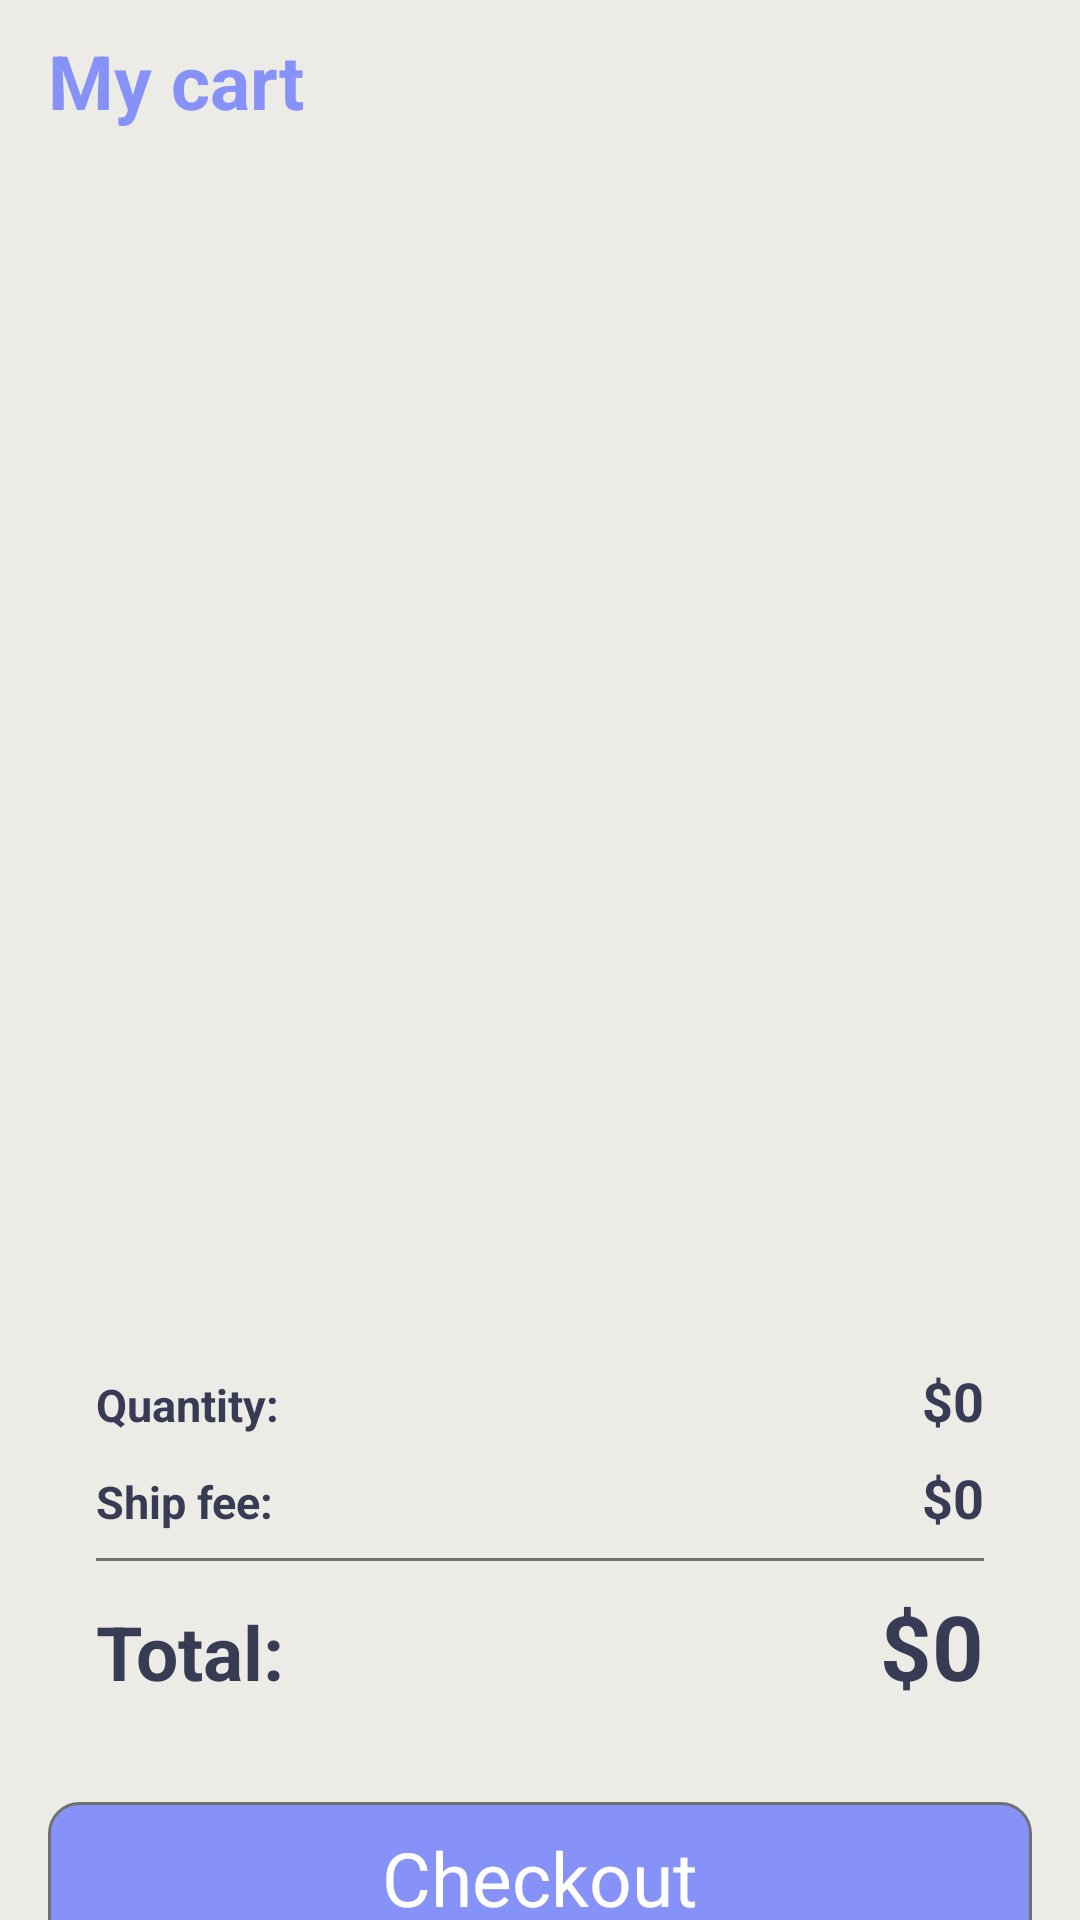

Write the Android layout XML for this screen, with the resource values it uses.
<!-- AndroidManifest.xml: application theme Theme.RecycleViewDemo -->
<!-- res/layout/fragment_cart.xml -->
<?xml version="1.0" encoding="utf-8"?>
<androidx.constraintlayout.widget.ConstraintLayout xmlns:android="http://schemas.android.com/apk/res/android"
    xmlns:app="http://schemas.android.com/apk/res-auto"
    xmlns:tools="http://schemas.android.com/tools"
    android:layout_width="match_parent"
    android:layout_height="match_parent"
    android:background="#ecebe6"
    tools:context=".activity.MainActivity">

    <androidx.recyclerview.widget.RecyclerView
        android:id="@+id/view"
        android:layout_width="414dp"
        android:layout_height="375dp"
        android:layout_marginTop="4dp"
        app:layout_constraintEnd_toEndOf="parent"
        app:layout_constraintStart_toStartOf="parent"
        app:layout_constraintTop_toBottomOf="@+id/textView13" />

    <TextView
        android:id="@+id/textView13"
        android:layout_width="match_parent"
        android:layout_height="wrap_content"
        android:layout_marginTop="10dp"
        android:paddingStart="16dp"
        android:shadowColor="#00FDA800"
        android:text="My cart"
        android:textAlignment="viewStart"
        android:textColor="@color/lavender"
        android:textSize="25dp"
        android:textStyle="bold"
        app:layout_constraintEnd_toEndOf="parent"
        app:layout_constraintHorizontal_bias="0.5"
        app:layout_constraintStart_toStartOf="parent"
        app:layout_constraintTop_toTopOf="parent" />

    <androidx.constraintlayout.widget.ConstraintLayout
        android:id="@+id/Bill"
        android:layout_width="match_parent"
        android:layout_height="wrap_content"
        app:layout_constraintEnd_toEndOf="parent"
        app:layout_constraintHorizontal_bias="0.5"
        app:layout_constraintStart_toStartOf="parent"
        app:layout_constraintTop_toBottomOf="@+id/view">

        <LinearLayout
            android:id="@+id/linearLayout"
            android:layout_width="match_parent"
            android:layout_height="match_parent"
            android:layout_margin="16dp"
            android:background="@drawable/cart_background"
            android:elevation="3dp"
            android:orientation="vertical"
            app:layout_constraintEnd_toEndOf="parent"
            app:layout_constraintStart_toStartOf="parent"
            app:layout_constraintTop_toTopOf="parent">

            <LinearLayout
                android:layout_width="match_parent"
                android:layout_height="match_parent"
                android:layout_marginStart="16dp"
                android:layout_marginTop="16dp"
                android:layout_marginEnd="16dp"
                android:layout_marginBottom="4dp"
                android:orientation="horizontal">

                <TextView
                    android:id="@+id/textView14"
                    android:layout_width="wrap_content"
                    android:layout_height="wrap_content"
                    android:layout_weight="1"
                    android:text="Quantity:"
                    android:textColor="#373b54"
                    android:textSize="15sp"
                    android:textStyle="bold" />

                <TextView
                    android:id="@+id/totalFeeTxt"
                    android:layout_width="wrap_content"
                    android:layout_height="wrap_content"
                    android:text="$0"
                    android:textColor="#373b54"
                    android:textSize="18sp"
                    android:textStyle="bold" />
            </LinearLayout>

            <LinearLayout
                android:layout_width="match_parent"
                android:layout_height="match_parent"
                android:layout_marginStart="16dp"
                android:layout_marginTop="4dp"
                android:layout_marginEnd="16dp"
                android:layout_marginBottom="4dp"
                android:orientation="horizontal">

                <TextView
                    android:id="@+id/textView16"
                    android:layout_width="wrap_content"
                    android:layout_height="wrap_content"
                    android:layout_weight="1"
                    android:text="Ship fee:"
                    android:textColor="#373b54"
                    android:textSize="15sp"
                    android:textStyle="bold" />

                <TextView
                    android:id="@+id/deliveryFeeTxt"
                    android:layout_width="wrap_content"
                    android:layout_height="wrap_content"
                    android:text="$0"
                    android:textColor="#373b54"
                    android:textSize="18sp"
                    android:textStyle="bold" />
            </LinearLayout>

            <View
                android:id="@+id/view3"
                android:layout_width="match_parent"
                android:layout_height="1dp"
                android:layout_marginStart="16dp"
                android:layout_marginTop="4dp"
                android:layout_marginEnd="16dp"
                android:layout_marginBottom="4dp"
                android:background="#707070" />

            <LinearLayout
                android:layout_width="match_parent"
                android:layout_height="match_parent"
                android:layout_marginStart="16dp"
                android:layout_marginTop="4dp"
                android:layout_marginEnd="16dp"
                android:layout_marginBottom="16dp"
                android:orientation="horizontal">

                <TextView
                    android:id="@+id/timeTxt"
                    android:layout_width="wrap_content"
                    android:layout_height="wrap_content"
                    android:layout_weight="1"
                    android:text="Total:"
                    android:textColor="#373b54"
                    android:textSize="25sp"
                    android:textStyle="bold" />

                <TextView
                    android:id="@+id/totalTxt"
                    android:layout_width="wrap_content"
                    android:layout_height="wrap_content"
                    android:text="$0"
                    android:textColor="#373b54"
                    android:textSize="30sp"
                    android:textStyle="bold" />
            </LinearLayout>
        </LinearLayout>

        <androidx.constraintlayout.widget.ConstraintLayout
            android:id="@+id/btn_checkout"
            android:layout_width="match_parent"
            android:layout_height="50dp"
            android:layout_margin="16dp"
            android:layout_marginTop="10dp"
            android:background="@drawable/lavendor_btn_background"
            app:layout_constraintEnd_toEndOf="parent"
            app:layout_constraintHorizontal_bias="0.5"
            app:layout_constraintStart_toStartOf="parent"
            app:layout_constraintTop_toBottomOf="@+id/linearLayout">

            <TextView
                android:id="@+id/descriptionTxt"
                android:layout_width="wrap_content"
                android:layout_height="wrap_content"
                android:text="Checkout"
                android:textColor="@color/white"
                android:textSize="25sp"
                app:layout_constraintBottom_toBottomOf="parent"
                app:layout_constraintEnd_toEndOf="parent"
                app:layout_constraintHorizontal_bias="0.5"
                app:layout_constraintStart_toStartOf="parent"
                app:layout_constraintTop_toTopOf="parent"
                app:layout_constraintVertical_bias="0.5"
                tools:textStyle="bold" />
        </androidx.constraintlayout.widget.ConstraintLayout>

    </androidx.constraintlayout.widget.ConstraintLayout>

    <TextView
        android:id="@+id/emptyTxt"
        android:layout_width="wrap_content"
        android:layout_height="wrap_content"
        android:text="Giỏ hàng trống"
        android:textColor="#737373"
        android:textSize="16sp"
        android:textStyle="bold"
        android:visibility="gone"
        app:layout_constraintBottom_toBottomOf="parent"
        app:layout_constraintEnd_toEndOf="parent"
        app:layout_constraintStart_toStartOf="parent"
        app:layout_constraintTop_toTopOf="parent" />

</androidx.constraintlayout.widget.ConstraintLayout>
<!-- resources referenced by this layout -->
<resources>
  <color name="lavender">#8692f7</color>
  <color name="white">#FFFFFFFF</color>
  <!-- drawable lavendor_btn_background (drawable) -->
  <?xml version="1.0" encoding="utf-8"?>
  
  <selector xmlns:android="http://schemas.android.com/apk/res/android">
      <item>
          <shape android:shape="rectangle">
              <solid android:color="@color/lavender"/>
              <corners android:radius="10dp"/>
              <stroke android:width="1dp" android:color="#707070"/>
          </shape>
      </item>
  </selector>
  <style name="Theme.RecycleViewDemo" parent="Base.Theme.RecycleViewDemo" />
  <style name="Base.Theme.RecycleViewDemo" parent="Theme.Material3.DayNight.NoActionBar">
          <item name="colorPrimary">@color/lavender</item>
          <item name="colorPrimaryVariant">@color/lavender</item>
          <item name="colorOnPrimary">@color/white</item>
  
          <item name="colorSecondary">@color/teal_200</item>
          <item name="colorSecondaryVariant">@color/teal_700</item>
          <item name="colorOnSecondary">@color/black</item>
      </style>
  <color name="teal_200">#FF018786</color>
  <color name="teal_700">#FF03DAC5</color>
  <color name="black">#FF000000</color>
</resources>
